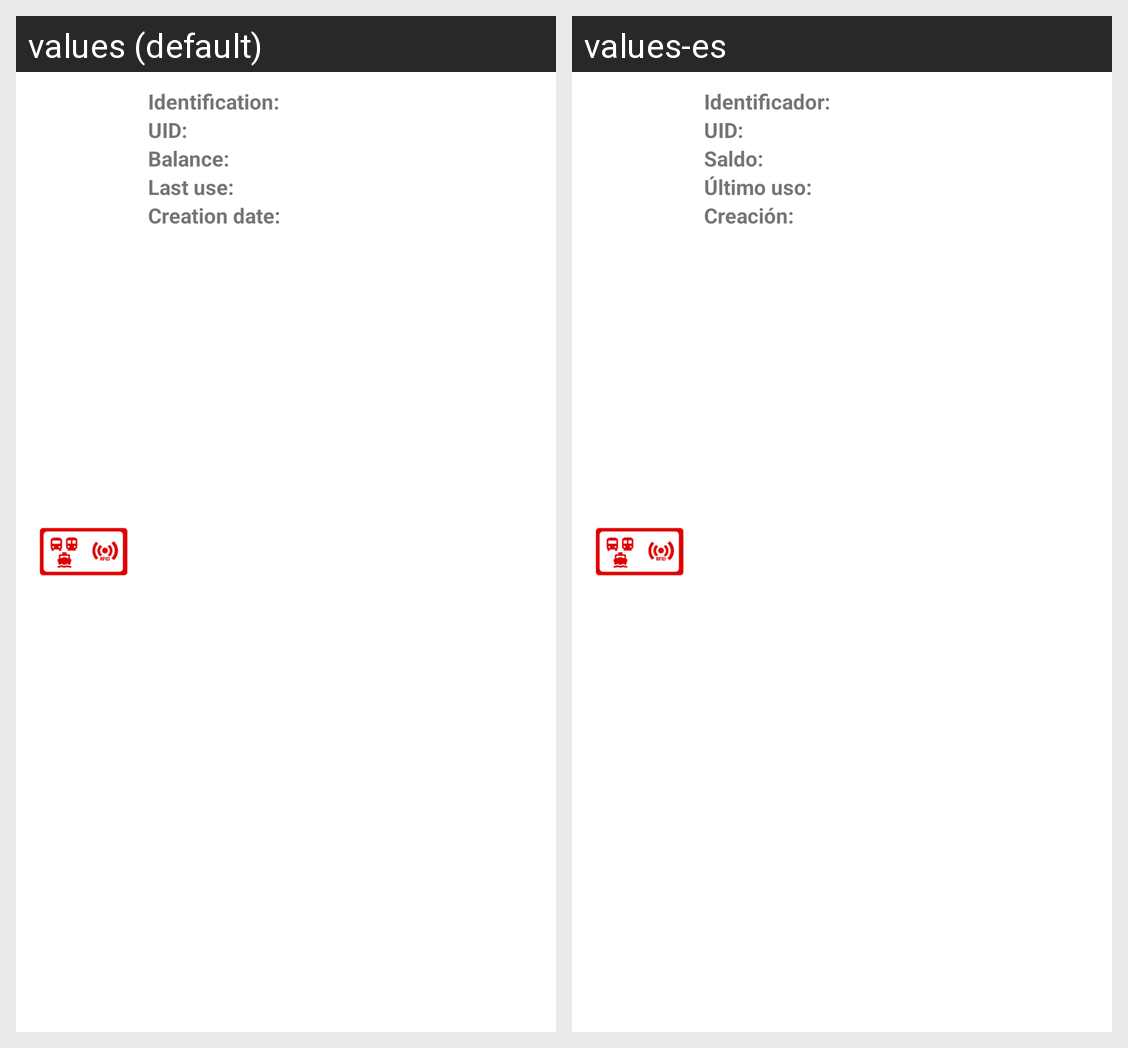

The same Android screen rendered under two of its app's locales, left to right. List the strings drawn on it with the default value and each locale's translation.
Android screen res/layout/list_user_tarjetas.xml rendered under 2 locales, left to right: values (default), values-es. Device: Nexus 5 (rendered at 1080×1920; each locale shown at half size, 540×960, under a caption strip naming it); theme Theme.TFG_RFID.
Strings drawn on this screen, with the default value and each locale's value (text and hints the layout hard-codes, and strings that could not be matched under every locale, appear in the picture but are not listed):

idTarjeta
  values: Identification:
  values-es: Identificador:

uidTarjeta
  values: UID:
  values-es: UID:

saldoTarjeta
  values: Balance:
  values-es: Saldo:

fechaActualizacionTarjeta
  values: Last use:
  values-es: Último uso:

fechaCreacionTarjeta
  values: Creation date:
  values-es: Creación:
